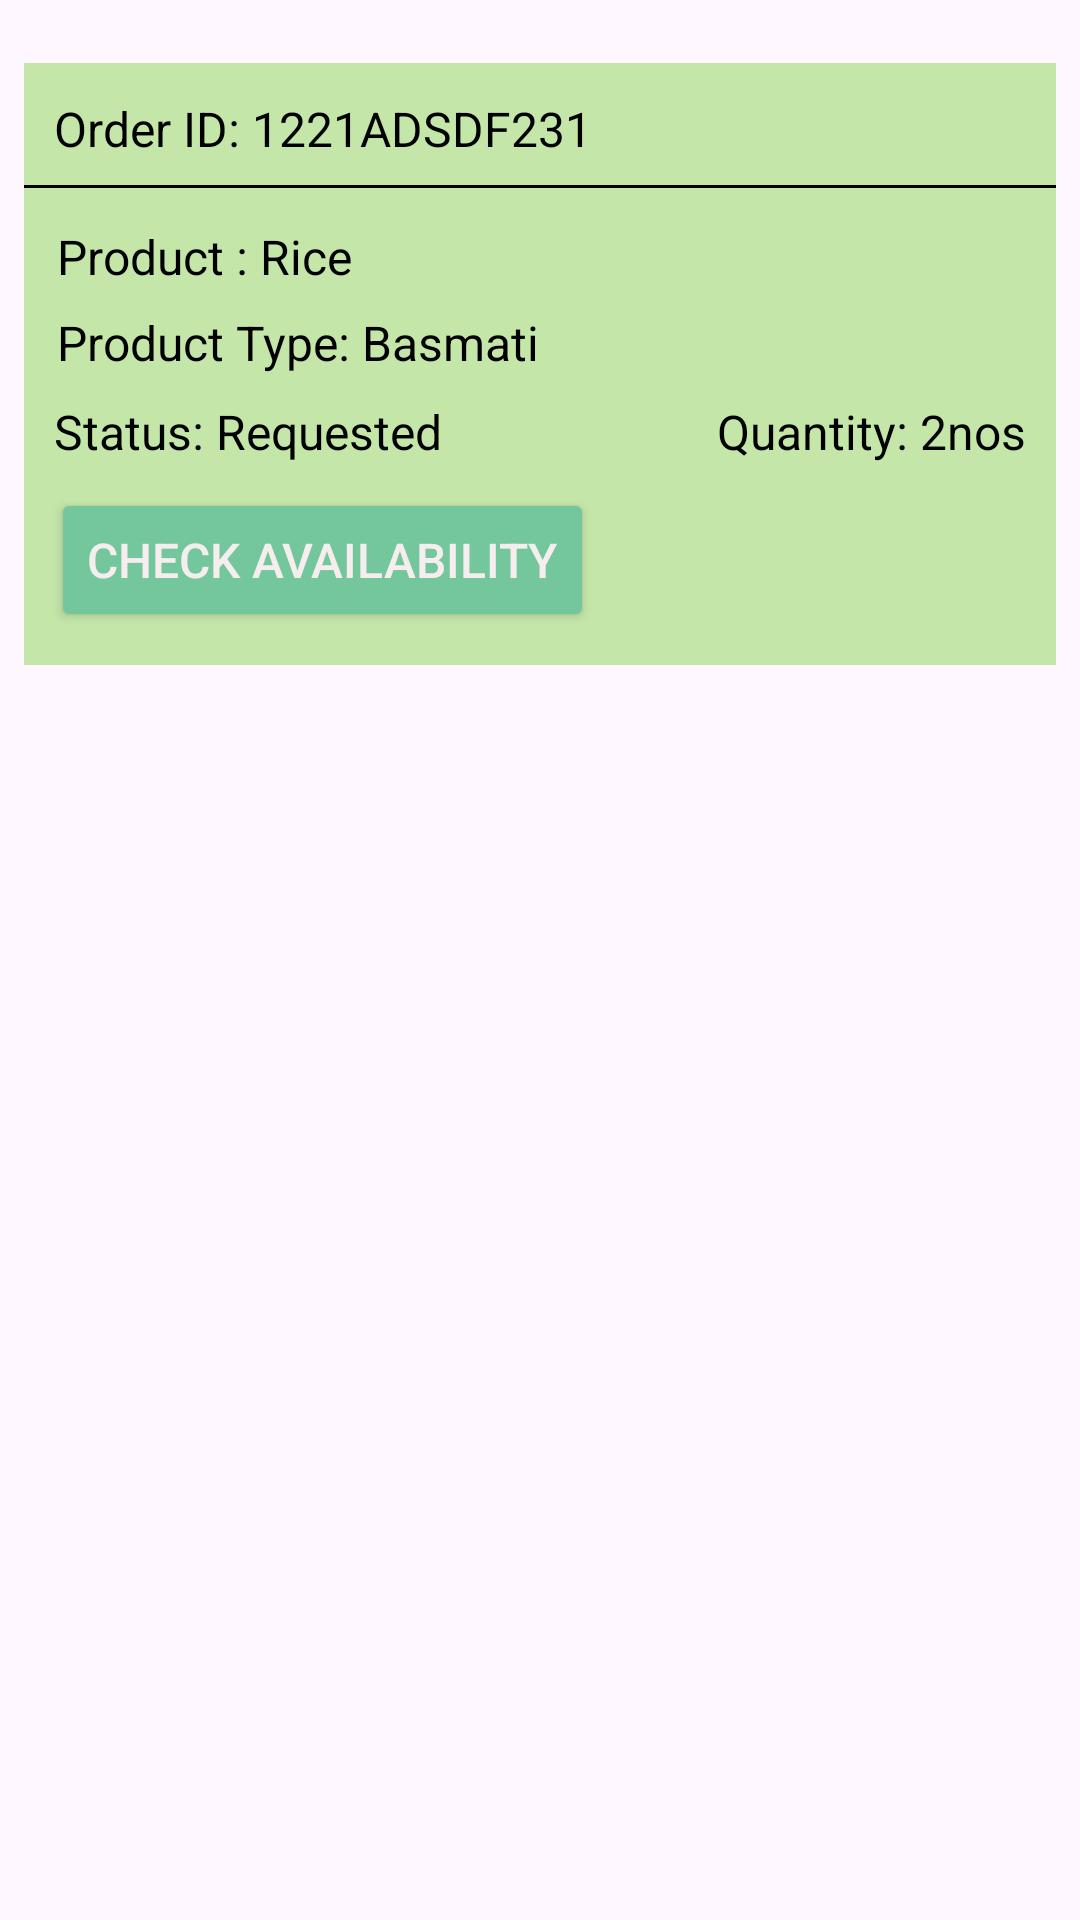

Produce the Android XML layout that renders to this screen, including the resource entries it uses.
<!-- AndroidManifest.xml: application theme Theme.SocialConnectvity -->
<!-- res/layout/product_layout.xml -->
<?xml version="1.0" encoding="utf-8"?>
<androidx.constraintlayout.widget.ConstraintLayout
    xmlns:android="http://schemas.android.com/apk/res/android"
    xmlns:tools="http://schemas.android.com/tools"
    android:layout_width="match_parent"
    xmlns:app="http://schemas.android.com/apk/res-auto"
    android:layout_height="wrap_content">


    <LinearLayout
        android:layout_width="match_parent"
        android:layout_height="wrap_content"
        android:layout_margin="8dp"
        android:orientation="vertical"
        app:layout_constraintEnd_toEndOf="parent"
        app:layout_constraintStart_toStartOf="parent"
        app:layout_constraintTop_toTopOf="parent">

        <LinearLayout
            android:id="@+id/rnyjor9p6cu"
            android:layout_width="match_parent"
            android:layout_height="wrap_content"
            android:layout_marginTop="13dp"
            android:background="#C4E6A9"
            android:orientation="vertical"
            android:paddingVertical="11dp">

            <TextView
                android:id="@+id/orderId"
                android:layout_width="wrap_content"
                android:layout_height="wrap_content"
                android:layout_marginHorizontal="10dp"
                android:layout_marginBottom="8dp"
                android:text="Order ID: 1221ADSDF231"
                android:textColor="#000000"
                android:textSize="16sp" />

            <LinearLayout
                android:id="@+id/rybyfalgv1qp"
                android:layout_width="match_parent"
                android:layout_height="1dp"
                android:layout_marginBottom="12dp"
                android:background="#FF000000"
                android:orientation="vertical"></LinearLayout>

            <TextView
                android:id="@+id/productName"
                android:layout_width="wrap_content"
                android:layout_height="wrap_content"
                android:layout_marginHorizontal="11dp"
                android:layout_marginBottom="7dp"
                android:text="Product : Rice"
                android:textColor="#000000"
                android:textSize="16sp" />

            <TextView
                android:id="@+id/productType"
                android:layout_width="wrap_content"
                android:layout_height="wrap_content"
                android:layout_marginHorizontal="11dp"
                android:layout_marginBottom="8dp"
                android:text="Product Type: Basmati"
                android:textColor="#000000"
                android:textSize="16sp" />

            <LinearLayout
                android:id="@+id/rn6a52wq1elr"
                android:layout_width="match_parent"
                android:layout_height="wrap_content"
                android:layout_marginHorizontal="10dp"
                android:layout_marginBottom="8dp"
                android:gravity="center_vertical"
                android:orientation="horizontal">

                <TextView
                    android:id="@+id/status"
                    android:layout_width="wrap_content"
                    android:layout_height="wrap_content"
                    android:text="Status: Requested"
                    android:textColor="#000000"
                    android:textSize="16sp" />

                <View
                    android:layout_width="0dp"
                    android:layout_height="0dp"
                    android:layout_weight="1" />

                <TextView
                    android:id="@+id/quantity"
                    android:layout_width="wrap_content"
                    android:layout_height="wrap_content"
                    android:text="Quantity: 2nos"
                    android:textColor="#000000"
                    android:textSize="16sp" />
            </LinearLayout>

            <Button
                android:id="@+id/checkAvailability"
                android:layout_width="wrap_content"
                android:layout_height="wrap_content"
                android:layout_marginHorizontal="9dp"
                android:backgroundTint="@color/button_clr"
                android:paddingVertical="9dp"
                android:text="Check Availability"
                android:textColor="#F6EEEE"
                android:textSize="16sp" />

        </LinearLayout>
    </LinearLayout>




</androidx.constraintlayout.widget.ConstraintLayout>
<!-- resources referenced by this layout -->
<resources>
  <color name="button_clr">#FF74C69D</color>
  <style name="Theme.SocialConnectvity" parent="Base.Theme.SocialConnectvity">
          
      </style>
  <style name="Base.Theme.SocialConnectvity" parent="Theme.Material3.DayNight.NoActionBar">
          
      </style>
</resources>
